Dataset: enhance_then_resize (GitHub, brandonlch2904/Brain_Tumour_Detection). Classes: glioma tumor, meningioma tumor, no tumor, pituitary tumor.

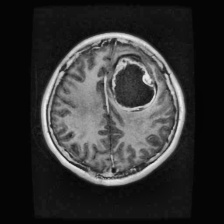
Label: glioma tumor

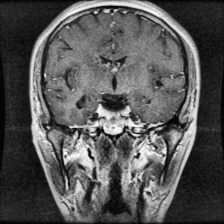
Label: pituitary tumor

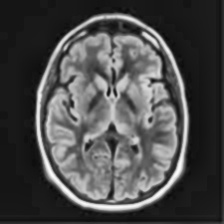
Label: no tumor

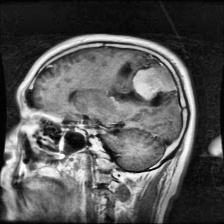
Label: meningioma tumor

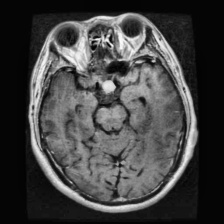
Label: pituitary tumor

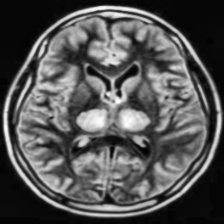
Label: no tumor
